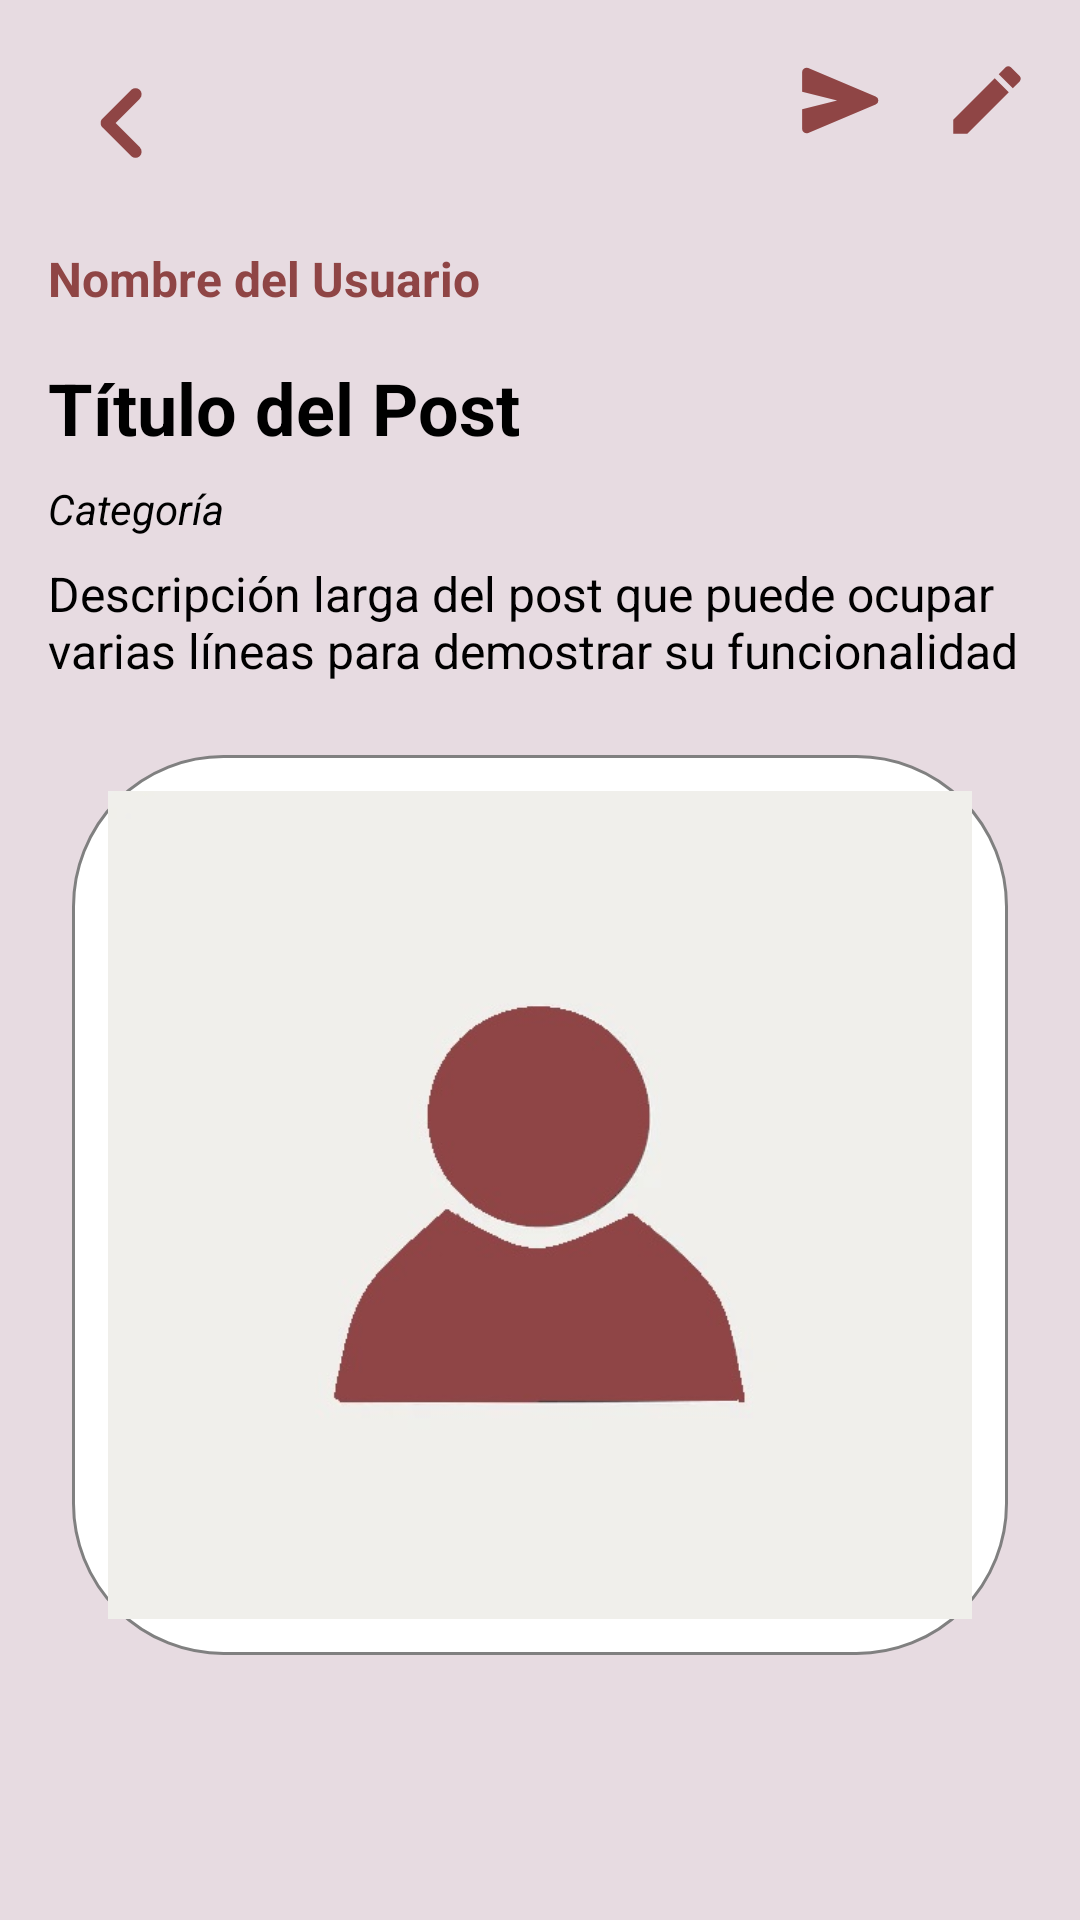

The Android layout XML behind this screen, and the referenced resources:
<!-- AndroidManifest.xml: application theme Theme.UniLink -->
<!-- res/layout/fragment_detail_post.xml -->
<?xml version="1.0" encoding="utf-8"?>
<androidx.constraintlayout.widget.ConstraintLayout
    xmlns:android="http://schemas.android.com/apk/res/android"
    xmlns:app="http://schemas.android.com/apk/res-auto"
    android:layout_width="match_parent"
    android:layout_height="match_parent"
    android:background="@color/rojo_claro">

    
    <ImageButton
        android:id="@+id/btn_back"
        android:layout_width="wrap_content"
        android:layout_height="wrap_content"
        android:background="?attr/selectableItemBackgroundBorderless"
        android:contentDescription="Volver"
        android:src="@drawable/ic_arrow"
        app:layout_constraintStart_toStartOf="parent"
        app:layout_constraintTop_toTopOf="parent"
        android:layout_marginStart="16dp"
        android:layout_marginTop="16dp"
        app:tint="@color/rojo1" />

    <LinearLayout
        android:id="@+id/action_icons"
        android:layout_width="wrap_content"
        android:layout_height="wrap_content"
        android:orientation="horizontal"
        android:gravity="center_vertical"
        app:layout_constraintEnd_toEndOf="parent"
        app:layout_constraintTop_toTopOf="parent"
        android:layout_marginEnd="16dp"
        android:layout_marginTop="16dp">

        
        <ImageButton
            android:id="@+id/button_send_message"
            android:layout_width="wrap_content"
            android:layout_height="wrap_content"
            android:background="?attr/selectableItemBackgroundBorderless"
            android:contentDescription="Enviar Mensaje"
            android:src="@drawable/ic_send"
            app:tint="@color/rojo1"
            android:layout_marginStart="8dp" />

        
        <ImageButton
            android:id="@+id/button_delete_post"
            android:layout_width="wrap_content"
            android:layout_height="wrap_content"
            android:background="?attr/selectableItemBackgroundBorderless"
            android:contentDescription="Eliminar Post"
            android:src="@drawable/ic_delete"
            app:tint="@color/rojo1"
            android:layout_marginStart="8dp" />

        
        <ImageButton
            android:id="@+id/button_edit_post"
            android:layout_width="wrap_content"
            android:layout_height="wrap_content"
            android:background="?attr/selectableItemBackgroundBorderless"
            android:contentDescription="Editar Post"
            android:src="@drawable/ic_edit"
            app:tint="@color/rojo1"
            android:layout_marginStart="8dp" />
    </LinearLayout>

    <ScrollView
        android:layout_width="0dp"
        android:layout_height="0dp"
        app:layout_constraintTop_toBottomOf="@id/btn_back"
        app:layout_constraintBottom_toBottomOf="parent"
        app:layout_constraintStart_toStartOf="parent"
        app:layout_constraintEnd_toEndOf="parent"
        android:fillViewport="true">

        <LinearLayout
            android:layout_width="match_parent"
            android:layout_height="wrap_content"
            android:orientation="vertical"
            android:paddingStart="16dp"
            android:paddingEnd="16dp"
            android:paddingTop="16dp">

            
            <TextView
                android:id="@+id/text_user_name"
                android:layout_width="wrap_content"
                android:layout_height="wrap_content"
                android:text="Nombre del Usuario"
                android:textSize="16sp"
                android:textColor="@color/rojo1"
                android:textStyle="bold"
                android:layout_marginBottom="16dp"/>

            
            <TextView
                android:id="@+id/text_title"
                android:layout_width="match_parent"
                android:layout_height="wrap_content"
                android:text="Título del Post"
                android:textSize="24sp"
                android:textStyle="bold"
                android:textColor="@color/black"
                android:layout_marginBottom="8dp"/>

            
            <TextView
                android:id="@+id/text_category"
                android:layout_width="wrap_content"
                android:layout_height="wrap_content"
                android:text="Categoría"
                android:textStyle="italic"
                android:textSize="14sp"
                android:textColor="@color/black"
                android:layout_marginBottom="8dp"/>

            
            <TextView
                android:id="@+id/text_description"
                android:layout_width="match_parent"
                android:layout_height="wrap_content"
                android:text="Descripción larga del post que puede ocupar varias líneas para demostrar su funcionalidad"
                android:textSize="16sp"
                android:textColor="@color/black"
                android:layout_marginBottom="16dp"/>

            
            <ViewFlipper
                android:id="@+id/image_container"
                android:layout_width="match_parent"
                android:layout_height="300dp"
                android:orientation="vertical"
                android:gravity="center"
                style="@style/CustomEditTextStyle"
                android:layout_marginBottom="20dp">

                
                <ImageView
                    android:layout_width="match_parent"
                    android:layout_height="match_parent"
                    android:src="@drawable/profile_placeholder"
                    android:scaleType="centerCrop"/>

                

            </ViewFlipper>

            <TextView
                android:visibility="gone"
                android:id="@+id/image_counter"
                android:layout_width="wrap_content"
                android:layout_height="wrap_content"
                android:layout_gravity="center"
                android:padding="8dp"
                android:text="1/1"
                android:textColor="@color/black"
                app:layout_constraintEnd_toEndOf="@+id/linearLayout"
                app:layout_constraintStart_toStartOf="@+id/post_timestamp"
                app:layout_constraintTop_toBottomOf="@+id/post_images_container" />

        </LinearLayout>
    </ScrollView>
</androidx.constraintlayout.widget.ConstraintLayout>
<!-- resources referenced by this layout -->
<resources>
  <color name="black">#FF000000</color>
  <color name="rojo1">#8f4545</color>
  <color name="rojo_claro">#e7dbe1</color>
  <!-- drawable ic_arrow (drawable) -->
  <vector xmlns:android="http://schemas.android.com/apk/res/android"
      android:width="50dp"
      android:height="50dp"
      android:viewportWidth="960"
      android:viewportHeight="960"
      android:tint="@color/rojo1"
      android:autoMirrored="true">
      <path
          android:fillColor="@android:color/white"
          android:pathData="M432,480L588,636Q599,647 599,664Q599,681 588,692Q577,703 560,703Q543,703 532,692L348,508Q342,502 339.5,495Q337,488 337,480Q337,472 339.5,465Q342,458 348,452L532,268Q543,257 560,257Q577,257 588,268Q599,279 599,296Q599,313 588,324L432,480Z"/>
  </vector>
  <!-- drawable ic_edit (drawable) -->
  <vector xmlns:android="http://schemas.android.com/apk/res/android"
      android:width="30dp"
      android:height="30dp"
      android:viewportWidth="24"
      android:viewportHeight="24"
      android:tint="@color/rojo1">
      <path
          android:fillColor="@android:color/white"
          android:pathData="M3,17.25V21h3.75L17.81,9.94l-3.75,-3.75L3,17.25zM20.71,7.04c0.39,-0.39 0.39,-1.02 0,-1.41l-2.34,-2.34c-0.39,-0.39 -1.02,-0.39 -1.41,0l-1.83,1.83 3.75,3.75 1.83,-1.83z"/>
  </vector>
  <!-- drawable ic_send (drawable) -->
  <vector xmlns:android="http://schemas.android.com/apk/res/android"
      android:width="35dp"
      android:height="35dp"
      android:viewportWidth="960"
      android:viewportHeight="960"
      android:tint="?attr/colorControlNormal"
      android:autoMirrored="true">
      <path
          android:fillColor="@android:color/white"
          android:pathData="M176,777Q156,785 138,773.5Q120,762 120,740L120,560L440,480L120,400L120,220Q120,198 138,186.5Q156,175 176,183L792,443Q817,454 817,480Q817,506 792,517L176,777Z"/>
  </vector>
  <!-- drawable profile_placeholder: jpg bitmap (drawable, 14784 bytes) -->
  <style name="CustomEditTextStyle">
          <item name="android:padding">12dp</item>
          <item name="android:textColor">@color/black</item>
          <item name="android:textSize">14sp</item>
          <item name="android:background">@drawable/rounded_edittext</item>
          <item name="android:layout_margin">8dp</item>
          <item name="android:gravity">center_vertical|start</item>
      </style>
  <style name="Theme.UniLink" parent="Base.Theme.UniLink">
          
          <item name="android:statusBarColor">#FF0000</item>
          <item name="android:windowBackground">@color/rojo_claro</item>
      </style>
  <!-- drawable rounded_edittext (drawable) -->
  <shape xmlns:android="http://schemas.android.com/apk/res/android">
      <solid android:color="@color/white" />
      <stroke android:width="1dp" android:color="@color/gray" />
      <corners android:radius="50dp" />
  </shape>
  <style name="Base.Theme.UniLink" parent="Theme.Material3.DayNight.NoActionBar">
          
          
  
      </style>
  <color name="white">#FFFFFFFF</color>
  <color name="gray">#FF808080</color>
</resources>
